Dataset: generated (GitHub, ZingaRene/Optimized-PGGAN-Based-Approach-for-Data-Augmentation-in-Medical-Images). Classes: atelectasis, cardiomegaly, effusion, pneumonia.

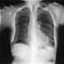
Label: cardiomegaly

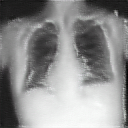
Label: cardiomegaly

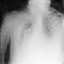
Label: pneumonia

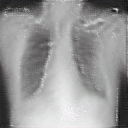
Label: atelectasis

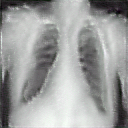
Label: effusion

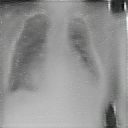
Label: cardiomegaly
